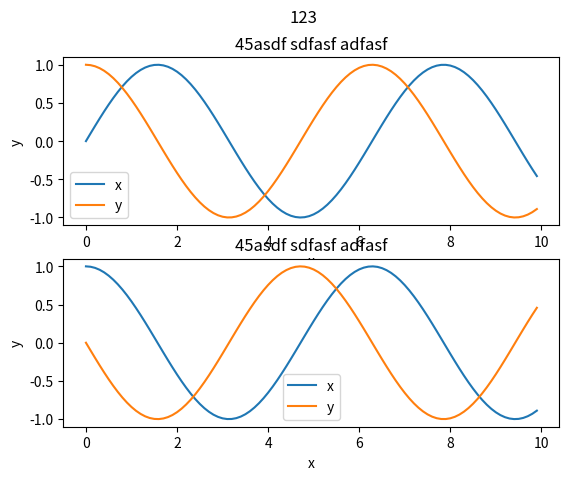

Generate this figure with matplotlib:
import matplotlib.pyplot as plt
import numpy as np
from matplotlib.pyplot import figure

# TODO: Evaluation tab erst nach erstem PSO
# TODO: Stellgrösse als subplot -> PlotWidget subplot
# TODO: BodePlot von PlotWidget erben oder ein BasePlotWidget?
# TODO: SettingsView


if __name__ == '__main__':
    x = np.arange(0, 10, 0.1)
    fig = plt.figure()

    y = [np.sin(x), np.cos(x)]
    ax = [fig.add_subplot(2, 1, i) for i in range(1, 3)]

    for i in range(len(y)):
        ax[i].plot(x, y[i])

    y = [np.cos(x), -np.sin(x)]

    for i in range(len(y)):
        ax[i].plot(x, y[i])

    ax[0].set_xlabel('x')
    ax[0].set_ylabel('y')
    ax[0].legend(['x', 'y'])
    ax[1].set_xlabel('x')
    ax[1].set_ylabel('y')
    ax[1].legend(['x', 'y'])
    ax[0].set_title("45asdf sdfasf adfasf")
    ax[1].set_title("45asdf sdfasf adfasf")

    fig.suptitle("123")

    plt.show()
